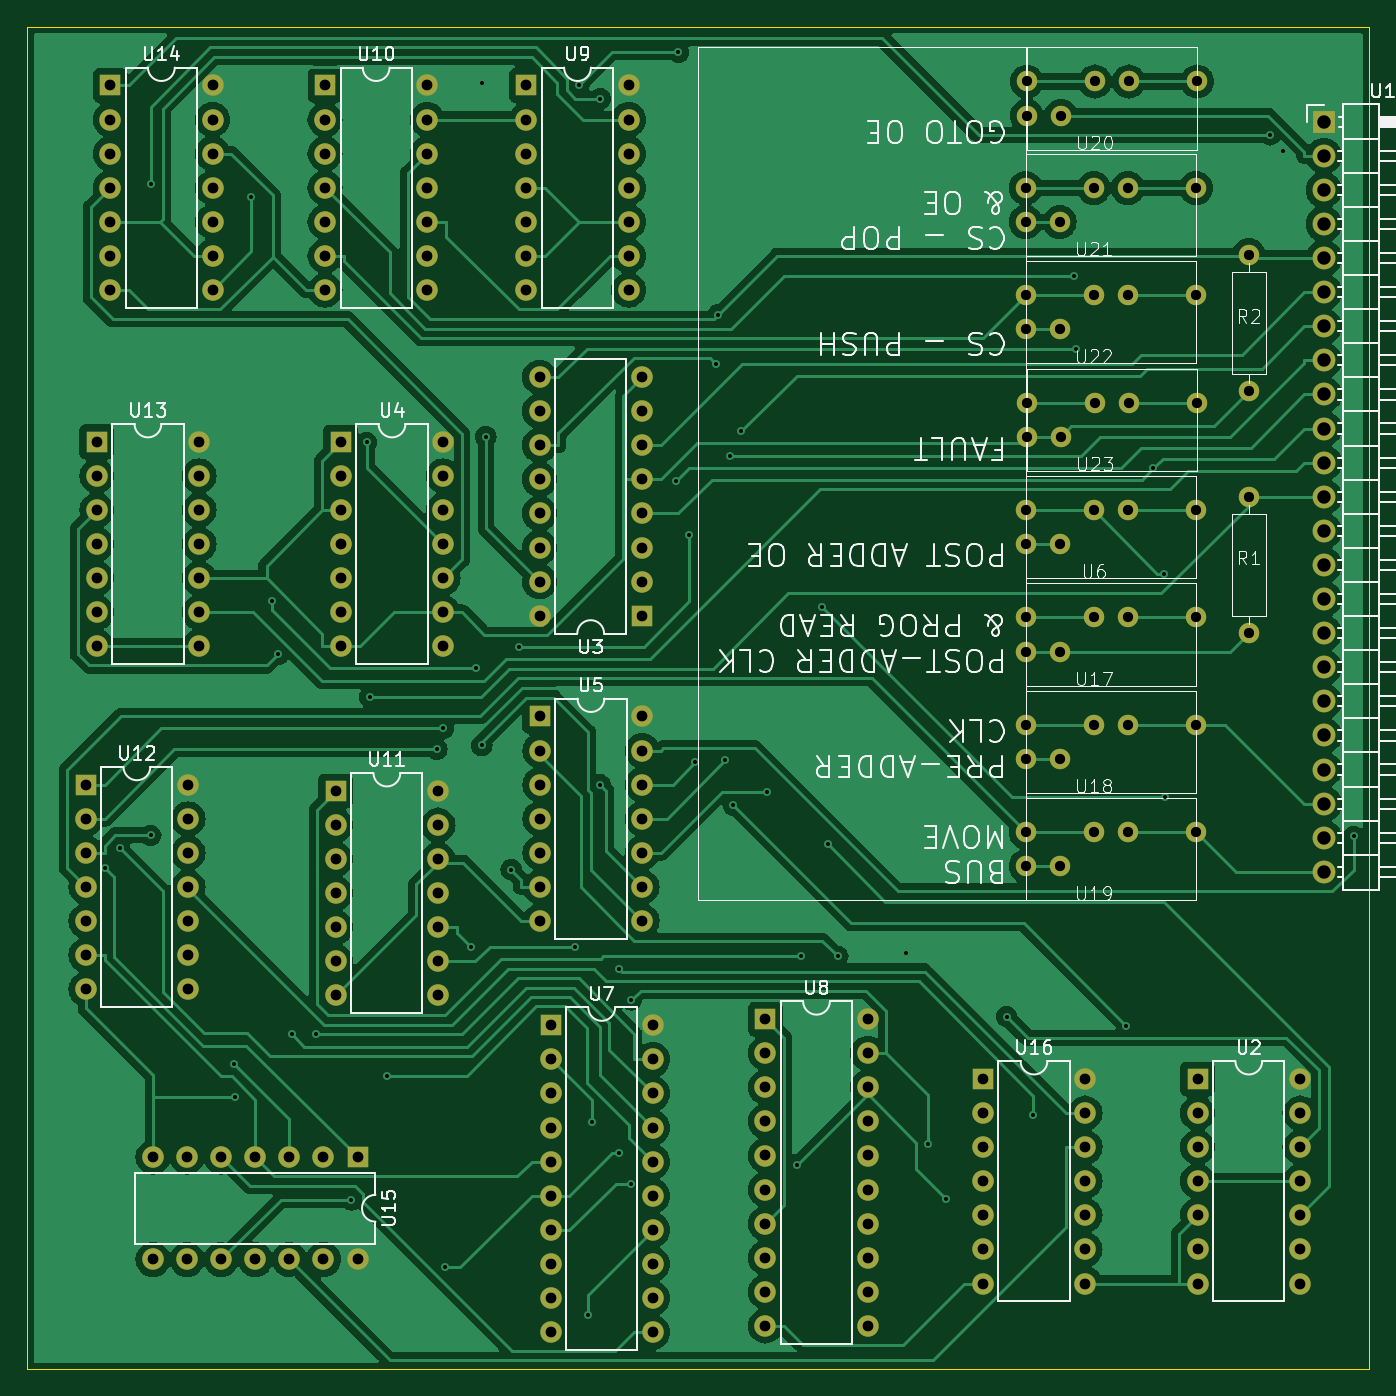
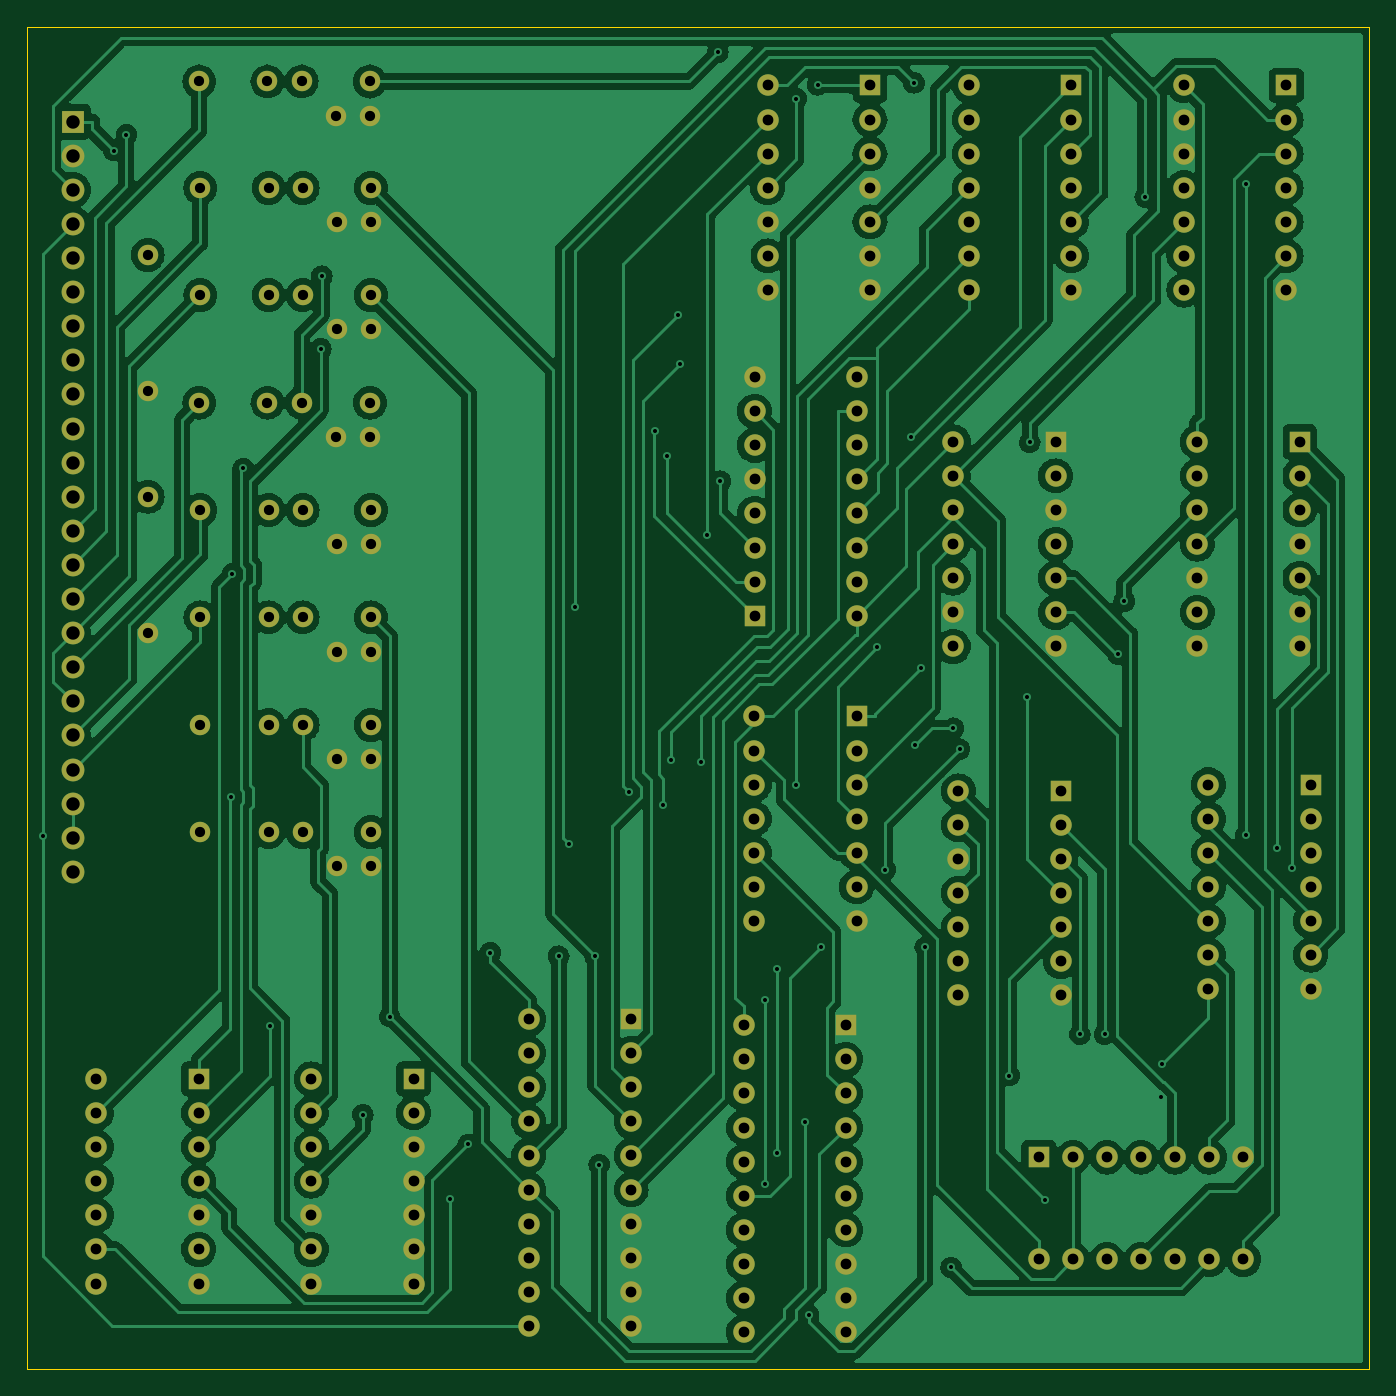
Circuit board: 11 layer files. Board 100.0 x 100.0 mm.
- bottom_copper: control_unit_central_timing-B_Cu.gbr (247656 bytes)
- bottom_mask: control_unit_central_timing-B_Mask.gbr (8501 bytes)
- paste: control_unit_central_timing-B_Paste.gbr (474 bytes)
- bottom_silk: control_unit_central_timing-B_Silkscreen.gbr (475 bytes)
- outline: control_unit_central_timing-Edge_Cuts.gbr (631 bytes)
- top_copper: control_unit_central_timing-F_Cu.gbr (217892 bytes)
- top_mask: control_unit_central_timing-F_Mask.gbr (8501 bytes)
- paste: control_unit_central_timing-F_Paste.gbr (474 bytes)
- top_silk: control_unit_central_timing-F_Silkscreen.gbr (86501 bytes)
- drill: control_unit_central_timing-NPTH.drl (269 bytes)
- drill: control_unit_central_timing-PTH.drl (6048 bytes)

=== bottom_copper: control_unit_central_timing-B_Cu.gbr (247656 bytes, source omitted) ===
=== bottom_mask: control_unit_central_timing-B_Mask.gbr (8501 bytes, source omitted) ===
=== paste: control_unit_central_timing-B_Paste.gbr ===
%TF.GenerationSoftware,KiCad,Pcbnew,8.0.2-1*%
%TF.CreationDate,2024-08-11T09:55:18-04:00*%
%TF.ProjectId,control_unit_central_timing,636f6e74-726f-46c5-9f75-6e69745f6365,rev?*%
%TF.SameCoordinates,Original*%
%TF.FileFunction,Paste,Bot*%
%TF.FilePolarity,Positive*%
%FSLAX46Y46*%
G04 Gerber Fmt 4.6, Leading zero omitted, Abs format (unit mm)*
G04 Created by KiCad (PCBNEW 8.0.2-1) date 2024-08-11 09:55:18*
%MOMM*%
%LPD*%
G01*
G04 APERTURE LIST*
G04 APERTURE END LIST*
M02*

=== bottom_silk: control_unit_central_timing-B_Silkscreen.gbr ===
%TF.GenerationSoftware,KiCad,Pcbnew,8.0.2-1*%
%TF.CreationDate,2024-08-11T09:55:18-04:00*%
%TF.ProjectId,control_unit_central_timing,636f6e74-726f-46c5-9f75-6e69745f6365,rev?*%
%TF.SameCoordinates,Original*%
%TF.FileFunction,Legend,Bot*%
%TF.FilePolarity,Positive*%
%FSLAX46Y46*%
G04 Gerber Fmt 4.6, Leading zero omitted, Abs format (unit mm)*
G04 Created by KiCad (PCBNEW 8.0.2-1) date 2024-08-11 09:55:18*
%MOMM*%
%LPD*%
G01*
G04 APERTURE LIST*
G04 APERTURE END LIST*
M02*

=== outline: control_unit_central_timing-Edge_Cuts.gbr ===
%TF.GenerationSoftware,KiCad,Pcbnew,8.0.2-1*%
%TF.CreationDate,2024-08-11T09:55:18-04:00*%
%TF.ProjectId,control_unit_central_timing,636f6e74-726f-46c5-9f75-6e69745f6365,rev?*%
%TF.SameCoordinates,Original*%
%TF.FileFunction,Profile,NP*%
%FSLAX46Y46*%
G04 Gerber Fmt 4.6, Leading zero omitted, Abs format (unit mm)*
G04 Created by KiCad (PCBNEW 8.0.2-1) date 2024-08-11 09:55:18*
%MOMM*%
%LPD*%
G01*
G04 APERTURE LIST*
%TA.AperFunction,Profile*%
%ADD10C,0.050000*%
%TD*%
G04 APERTURE END LIST*
D10*
X111000000Y-50000000D02*
X211000000Y-50000000D01*
X211000000Y-150000000D01*
X111000000Y-150000000D01*
X111000000Y-50000000D01*
M02*

=== top_copper: control_unit_central_timing-F_Cu.gbr (217892 bytes, source omitted) ===
=== top_mask: control_unit_central_timing-F_Mask.gbr (8501 bytes, source omitted) ===
=== paste: control_unit_central_timing-F_Paste.gbr ===
%TF.GenerationSoftware,KiCad,Pcbnew,8.0.2-1*%
%TF.CreationDate,2024-08-11T09:55:18-04:00*%
%TF.ProjectId,control_unit_central_timing,636f6e74-726f-46c5-9f75-6e69745f6365,rev?*%
%TF.SameCoordinates,Original*%
%TF.FileFunction,Paste,Top*%
%TF.FilePolarity,Positive*%
%FSLAX46Y46*%
G04 Gerber Fmt 4.6, Leading zero omitted, Abs format (unit mm)*
G04 Created by KiCad (PCBNEW 8.0.2-1) date 2024-08-11 09:55:18*
%MOMM*%
%LPD*%
G01*
G04 APERTURE LIST*
G04 APERTURE END LIST*
M02*

=== top_silk: control_unit_central_timing-F_Silkscreen.gbr (86501 bytes, source omitted) ===
=== drill: control_unit_central_timing-NPTH.drl ===
M48
; DRILL file {KiCad 8.0.2-1} date 2024-08-11T09:55:21-0400
; FORMAT={-:-/ absolute / inch / decimal}
; #@! TF.CreationDate,2024-08-11T09:55:21-04:00
; #@! TF.GenerationSoftware,Kicad,Pcbnew,8.0.2-1
; #@! TF.FileFunction,NonPlated,1,2,NPTH
FMAT,2
INCH
%
G90
G05
M30

=== drill: control_unit_central_timing-PTH.drl (6048 bytes, source omitted) ===
